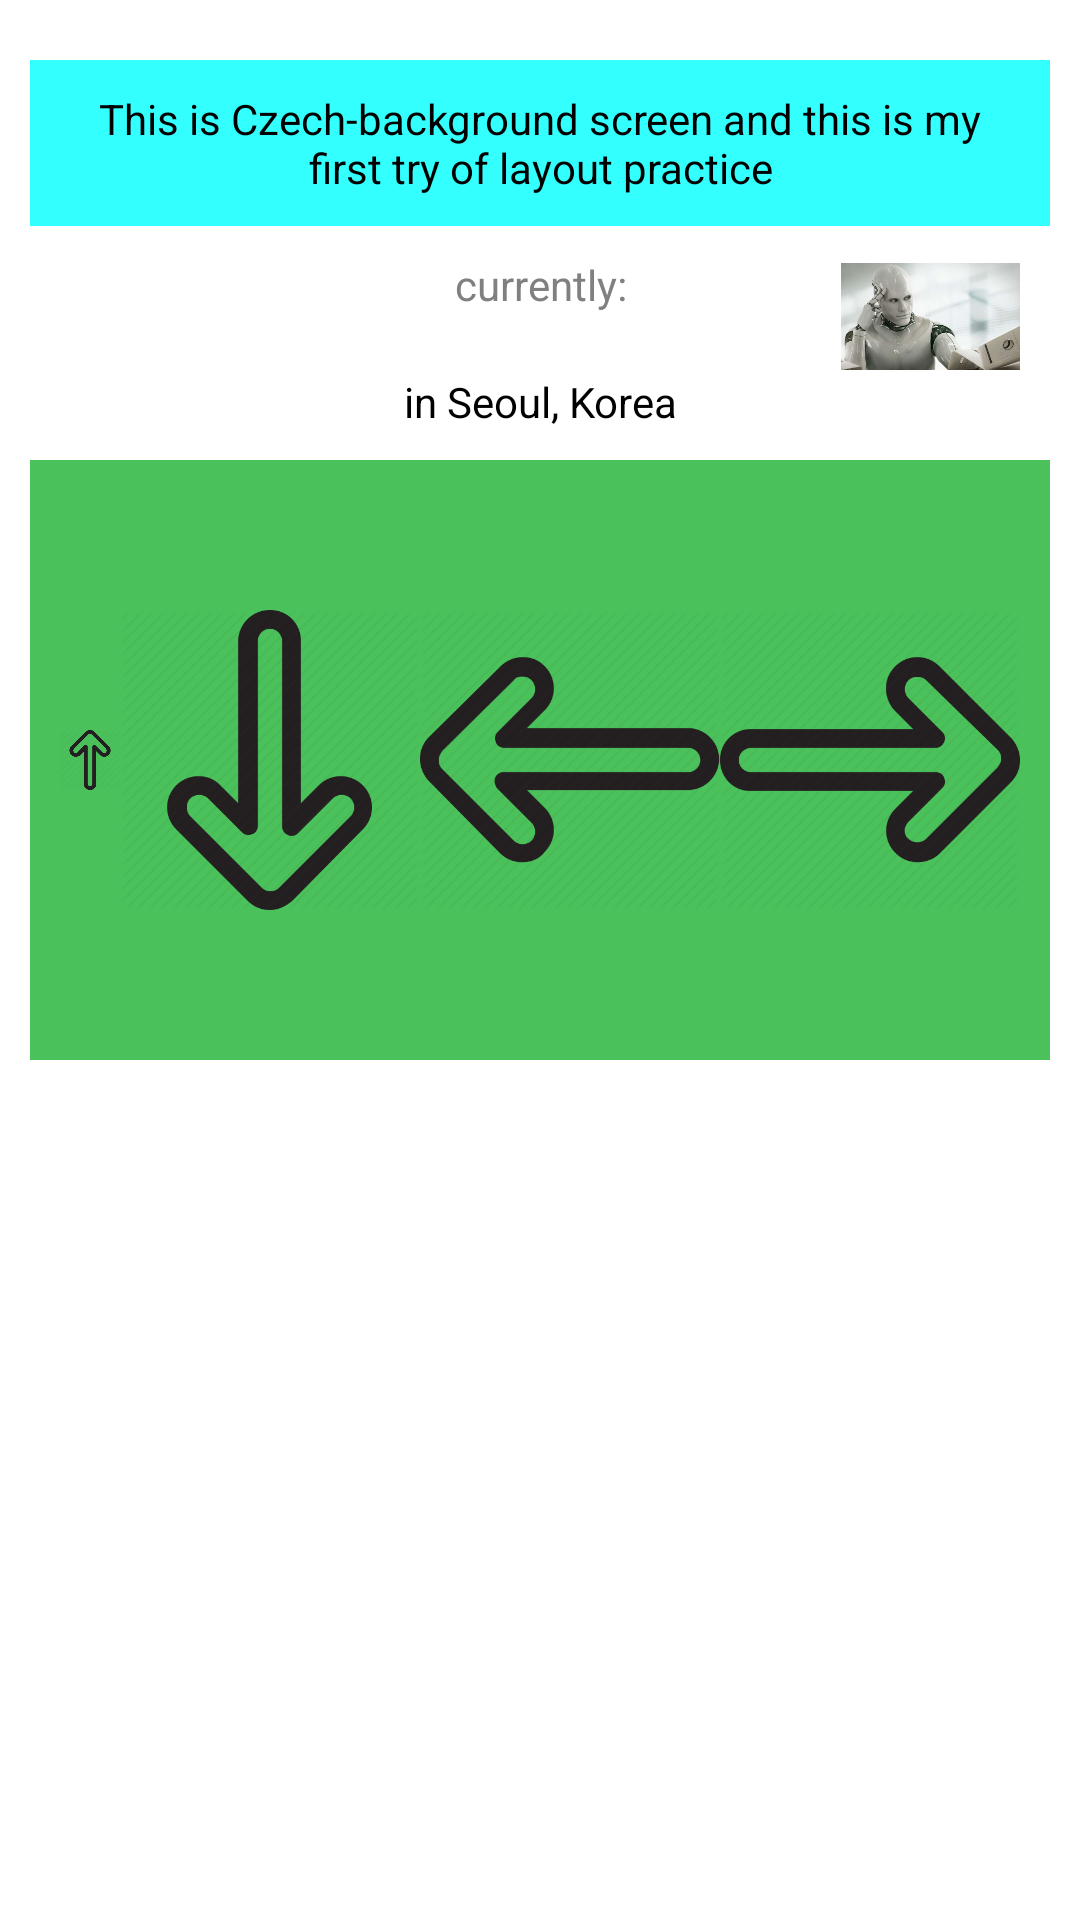

Layout XML and referenced resources for this Android screen:
<!-- AndroidManifest.xml: application theme Theme.PracticeApplication -->
<!-- res/layout/layout_practice.xml -->
<?xml version="1.0" encoding="utf-8"?>
<LinearLayout
    xmlns:android="http://schemas.android.com/apk/res/android" android:layout_width="match_parent"
    android:layout_height="match_parent">

    <RelativeLayout
        android:id="@+id/very_background"
        android:background="@drawable/czech"
        android:layout_width="match_parent"
        android:layout_height="match_parent">
        <RelativeLayout
            android:layout_width="wrap_content"
            android:layout_height="wrap_content"
            android:layout_marginRight="10dp"
            android:layout_marginLeft="10dp"
            android:layout_marginTop="20dp">

            <RelativeLayout
                android:id="@+id/top"
                android:layout_alignParentTop="true"
                android:layout_width="match_parent"
                android:layout_height="wrap_content">
                <TextView
                    android:id="@+id/info"
                    android:padding="10dp"
                    android:text="@string/info"
                    android:gravity="center_horizontal"
                    android:textColor="@color/black"
                    android:background="#33ffff"
                    android:layout_width="match_parent"
                    android:layout_height="wrap_content"/>
                <TextView
                    android:id="@+id/currently"
                    android:layout_below="@id/info"
                    android:padding="10dp"
                    android:textColor="#808080"
                    android:text="currently:"
                    android:gravity="center_horizontal"
                    android:background="#FFFFFF"
                    android:layout_width="match_parent"
                    android:layout_height="wrap_content"/>
                <TextView
                    android:id="@+id/location"
                    android:layout_below="@id/currently"
                    android:padding="10dp"
                    android:gravity="center_horizontal"
                    android:textColor="@color/black"
                    android:text="in Seoul, Korea"
                    android:background="#FFFFFF"
                    android:layout_width="match_parent"
                    android:layout_height="wrap_content"/>
                <ImageView
                    android:layout_below="@id/info"
                    android:layout_marginRight="10dp"
                    android:layout_alignParentRight="true"
                    android:src="@drawable/ai"
                    android:layout_width="60dp"
                    android:layout_height="60dp"/>

            </RelativeLayout>
            <LinearLayout
                android:gravity="center"
                android:orientation="horizontal"
                android:background="#4AC15A"
                android:layout_below="@id/top"
                android:layout_width="match_parent"
                android:layout_height="200dp"
                android:weightSum="32">

                <LinearLayout
                    android:layout_width="wrap_content"
                    android:layout_height="wrap_content">

                </LinearLayout>
                <LinearLayout
                    android:layout_width="wrap_content"
                    android:layout_height="wrap_content">

                </LinearLayout>

                <LinearLayout
                android:layout_width="wrap_content"
                android:layout_height="wrap_content">

                </LinearLayout>
                <LinearLayout
                android:layout_width="wrap_content"
                android:layout_height="wrap_content">

                </LinearLayout>
                <ImageView
                    android:src="@drawable/up"
                    android:layout_width="20dp"
                    android:layout_height="wrap_content"/>
                <ImageView
                    android:src="@drawable/down"
                    android:layout_width="100dp"
                    android:layout_height="100dp"/>
                <ImageView
                    android:src="@drawable/left"
                    android:layout_width="100dp"
                    android:layout_height="100dp"/>
                <ImageView
                    android:src="@drawable/right"
                    android:layout_width="100dp"
                    android:layout_height="100dp"/>

            </LinearLayout>
        </RelativeLayout>
    </RelativeLayout>









</LinearLayout>
<!-- resources referenced by this layout -->
<resources>
  <!-- drawable ai: png bitmap (drawable, 783554 bytes) -->
  <!-- drawable down: png bitmap (drawable, 21461 bytes) -->
  <!-- drawable left: png bitmap (drawable, 17334 bytes) -->
  <!-- drawable right: png bitmap (drawable, 15747 bytes) -->
  <!-- drawable up: png bitmap (drawable, 6784 bytes) -->
  <string name="info">This is Czech-background screen and this is my first try of layout practice</string>
  <style name="Theme.PracticeApplication" parent="Theme.MaterialComponents.DayNight.DarkActionBar">
          
          <item name="colorPrimary">@color/purple_500</item>
          <item name="colorPrimaryVariant">@color/purple_700</item>
          <item name="colorOnPrimary">@color/white</item>
          
          <item name="colorSecondary">@color/teal_200</item>
          <item name="colorSecondaryVariant">@color/teal_700</item>
          <item name="colorOnSecondary">@color/black</item>
          
          <item name="android:statusBarColor" tools:targetApi="l">?attr/colorPrimaryVariant</item>
          
      </style>
  <!-- not gathered from this repository: default colours our renderer supplied (Android Studio template values) -->
  <color name="purple_500">#FF6200EE</color>
  <color name="purple_700">#FF3700B3</color>
  <color name="teal_200">#FF03DAC5</color>
  <color name="teal_700">#FF018786</color>
  <color name="black">#FF000000</color>
  <color name="white">#FFFFFFFF</color>
</resources>
